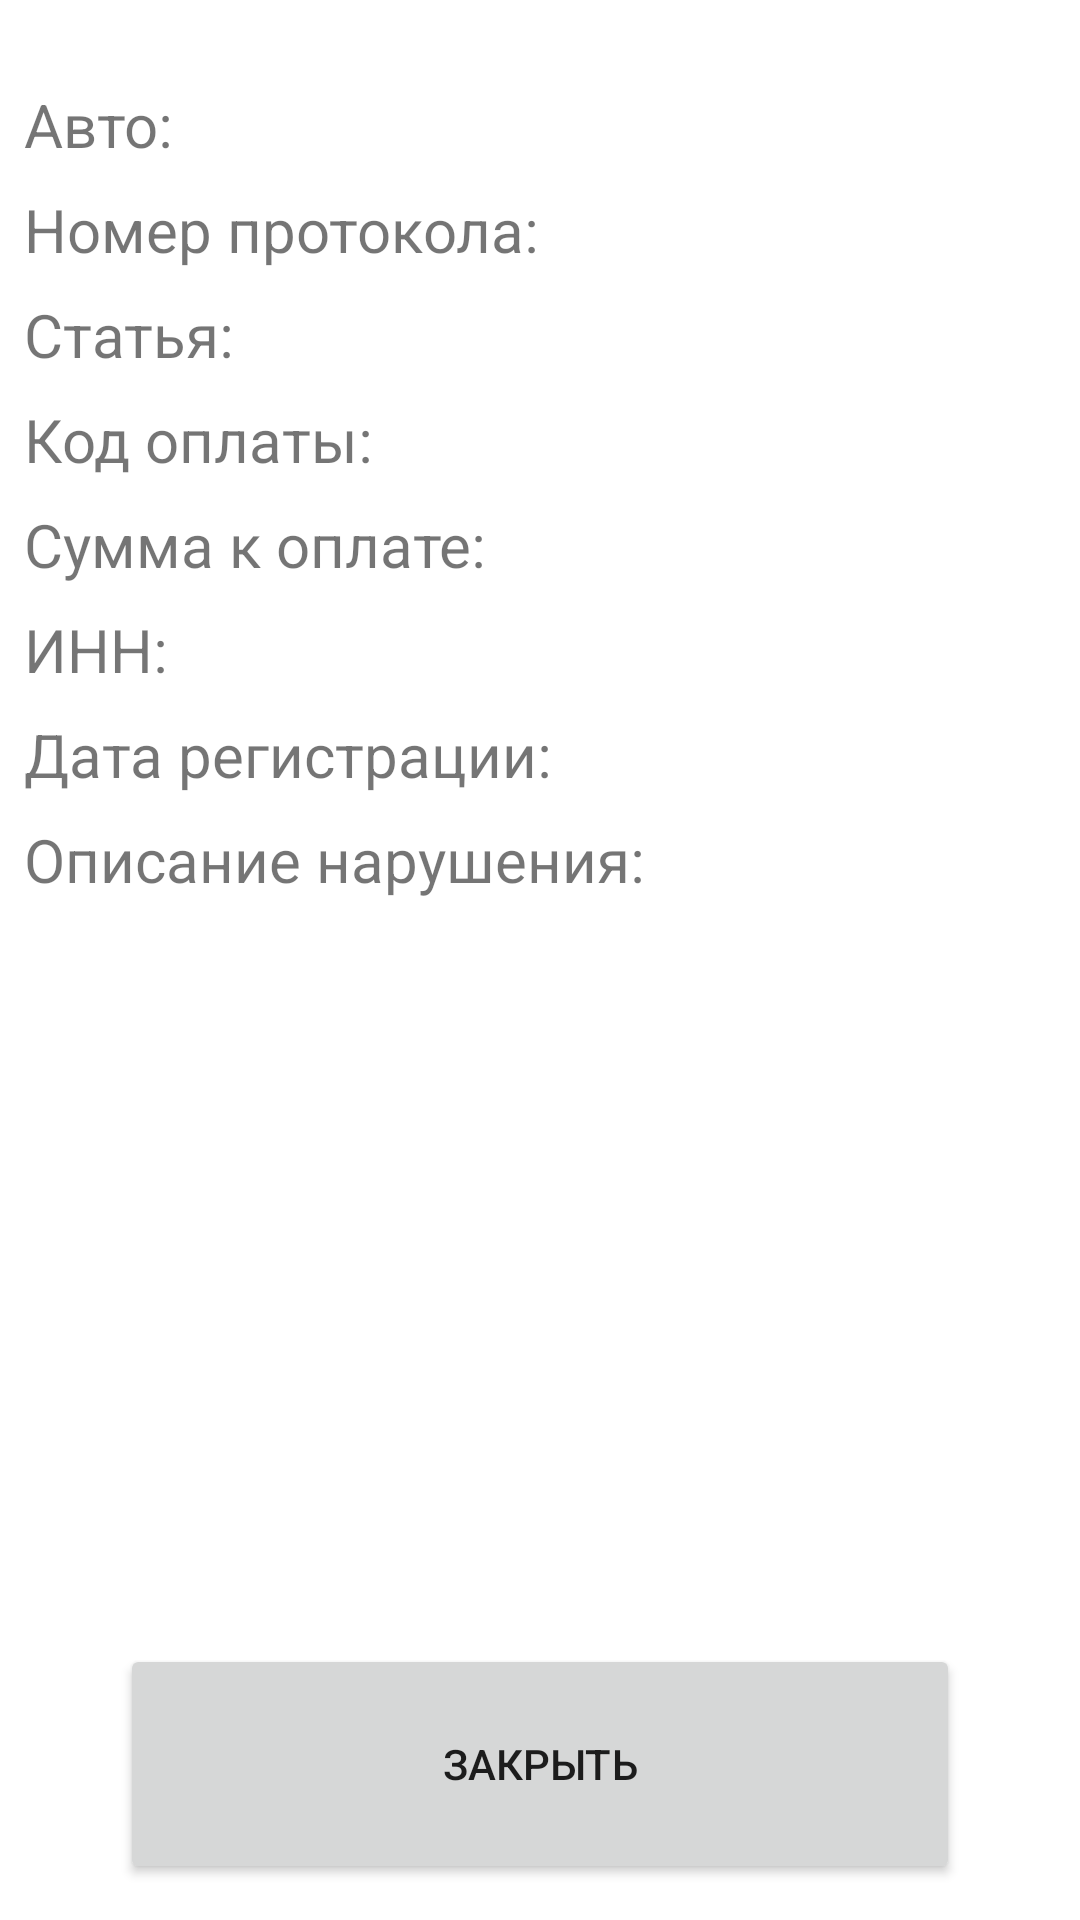

Write the Android layout XML for this screen, with the resource values it uses.
<!-- AndroidManifest.xml: application theme Theme.ERNApp -->
<!-- res/layout/fragment_protocol.xml -->
<?xml version="1.0" encoding="utf-8"?>
<RelativeLayout xmlns:android="http://schemas.android.com/apk/res/android"
    android:layout_width="match_parent"
    android:layout_height="match_parent"
    android:orientation="vertical">

    <LinearLayout
        android:layout_width="match_parent"
        android:id="@+id/linear"
        android:layout_marginTop="20dp"
        android:layout_height="wrap_content"
        android:orientation="vertical">


        <TextView
            android:id="@+id/auto"
            android:layout_width="wrap_content"
            android:layout_height="wrap_content"
            android:layout_marginStart="8dp"
            android:textSize="20sp"
            android:layout_marginTop="8dp"
            android:text="Авто: " />


        <TextView
            android:id="@+id/protocolNumber"
            android:layout_width="wrap_content"
            android:layout_height="wrap_content"
            android:layout_marginStart="8dp"
            android:textSize="20sp"
            android:layout_marginTop="8dp"
            android:text="Номер протокола: " />

        <TextView
            android:id="@+id/article"
            android:layout_width="wrap_content"
            android:layout_height="wrap_content"
            android:textSize="20sp"
            android:layout_marginStart="8dp"
            android:layout_marginTop="8dp"
            android:text="Статья: " />


        <TextView
            android:id="@+id/paymentCode"
            android:layout_width="wrap_content"
            android:layout_height="wrap_content"
            android:layout_marginStart="8dp"
            android:textSize="20sp"
            android:layout_marginTop="8dp"
            android:text="Код оплаты: " />

        <TextView
            android:id="@+id/paySum"
            android:layout_width="wrap_content"
            android:layout_height="wrap_content"
            android:textSize="20sp"
            android:layout_marginStart="8dp"
            android:layout_marginTop="8dp"
            android:text="Сумма к оплате: " />

        <TextView
            android:id="@+id/INN"
            android:layout_width="wrap_content"
            android:layout_height="wrap_content"
            android:layout_marginStart="8dp"
            android:layout_marginTop="8dp"
            android:textSize="20sp"
            android:text="ИНН: " />

        <TextView
            android:id="@+id/dateRegistration"
            android:textSize="20sp"
            android:layout_width="wrap_content"
            android:layout_height="wrap_content"
            android:layout_marginStart="8dp"
            android:layout_marginTop="8dp"
            android:text="Дата регистрации: " />

        <TextView
            android:id="@+id/description"
            android:layout_width="wrap_content"
            android:layout_height="wrap_content"
            android:layout_marginStart="8dp"
            android:textSize="20sp"
            android:layout_marginTop="8dp"
            android:text="Описание нарушения: " />

    </LinearLayout>

    <Button
        android:layout_alignParentBottom="true"
        android:layout_marginBottom="12dp"
        android:layout_width="match_parent"
        android:id="@+id/btnClose"
        android:text="Закрыть"
        android:layout_height="80dp"
        android:layout_marginHorizontal="40dp"/>


</RelativeLayout>
<!-- resources referenced by this layout -->
<resources>
  <style name="Theme.ERNApp" parent="Theme.MaterialComponents.DayNight.DarkActionBar">
          
          <item name="colorPrimary">@color/toolbar_and_bottom_nav</item>
          <item name="colorPrimaryVariant">@color/toolbar_and_bottom_nav</item>
          <item name="colorOnPrimary">@color/white</item>
          
          <item name="colorSecondary">@color/teal_200</item>
          <item name="colorSecondaryVariant">@color/teal_700</item>
          <item name="colorOnSecondary">@color/black</item>
          
          <item name="android:statusBarColor" tools:targetApi="l">@color/toolbar_and_bottom_nav</item>
          
      </style>
  <color name="toolbar_and_bottom_nav">#7D97BA</color>
  <color name="white">#FFFFFFFF</color>
  <color name="teal_200">#FF03DAC5</color>
  <color name="teal_700">#FF018786</color>
  <color name="black">#FF000000</color>
</resources>
